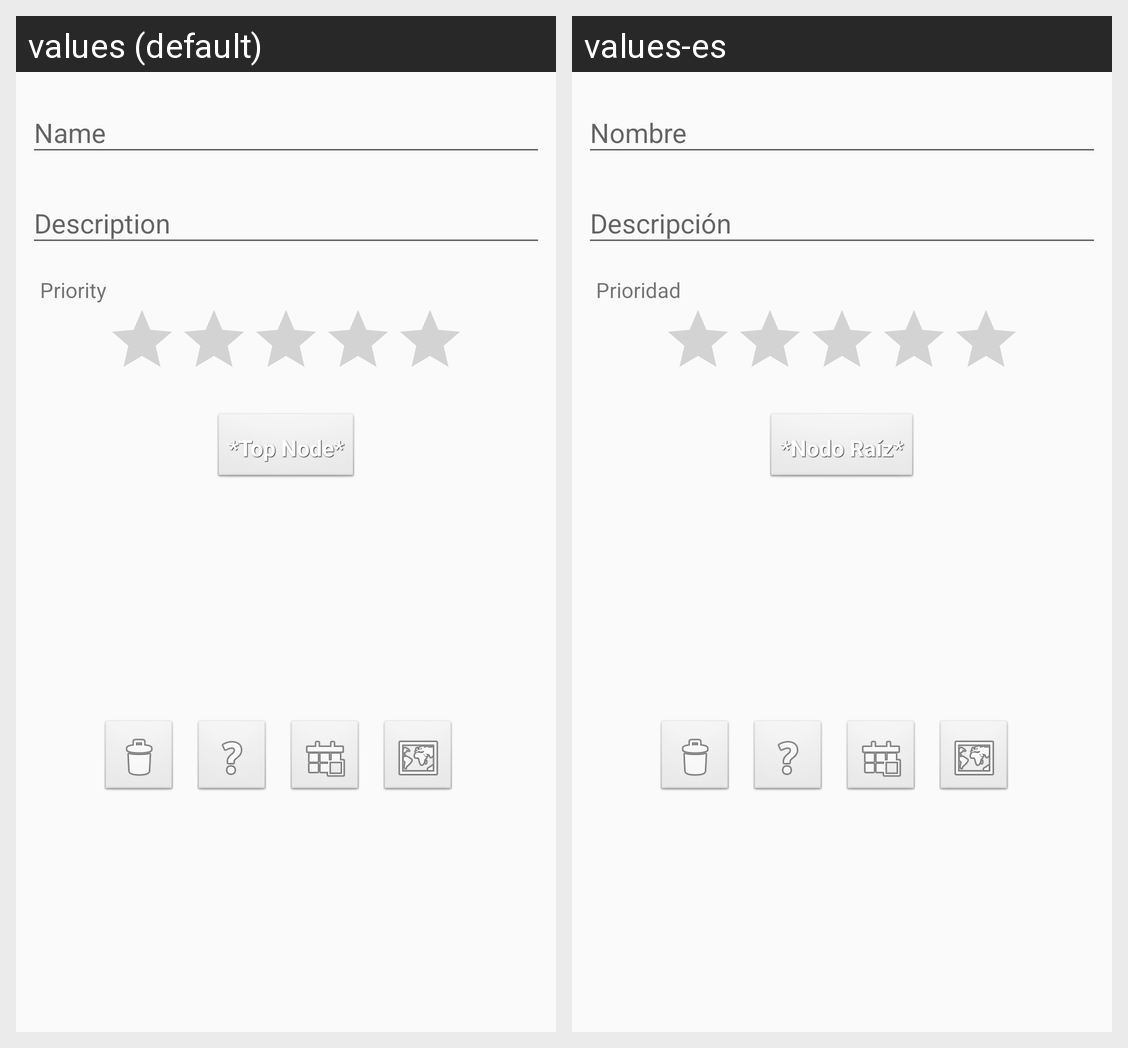

Strings drawn on this Android screen and how each of the app's shown locales translates them:
Android screen res/layout/content_item.xml rendered under 2 locales, left to right: values (default), values-es. Device: Nexus 5 (rendered at 1080×1920; each locale shown at half size, 540×960, under a caption strip naming it); theme AppTheme.
Strings drawn on this screen, with the default value and each locale's value (text and hints the layout hard-codes, and strings that could not be matched under every locale, appear in the picture but are not listed):

prioridad
  values: Priority
  values-es: Prioridad

nodo_padre
  values: *Top Node*
  values-es: *Nodo Raíz*
